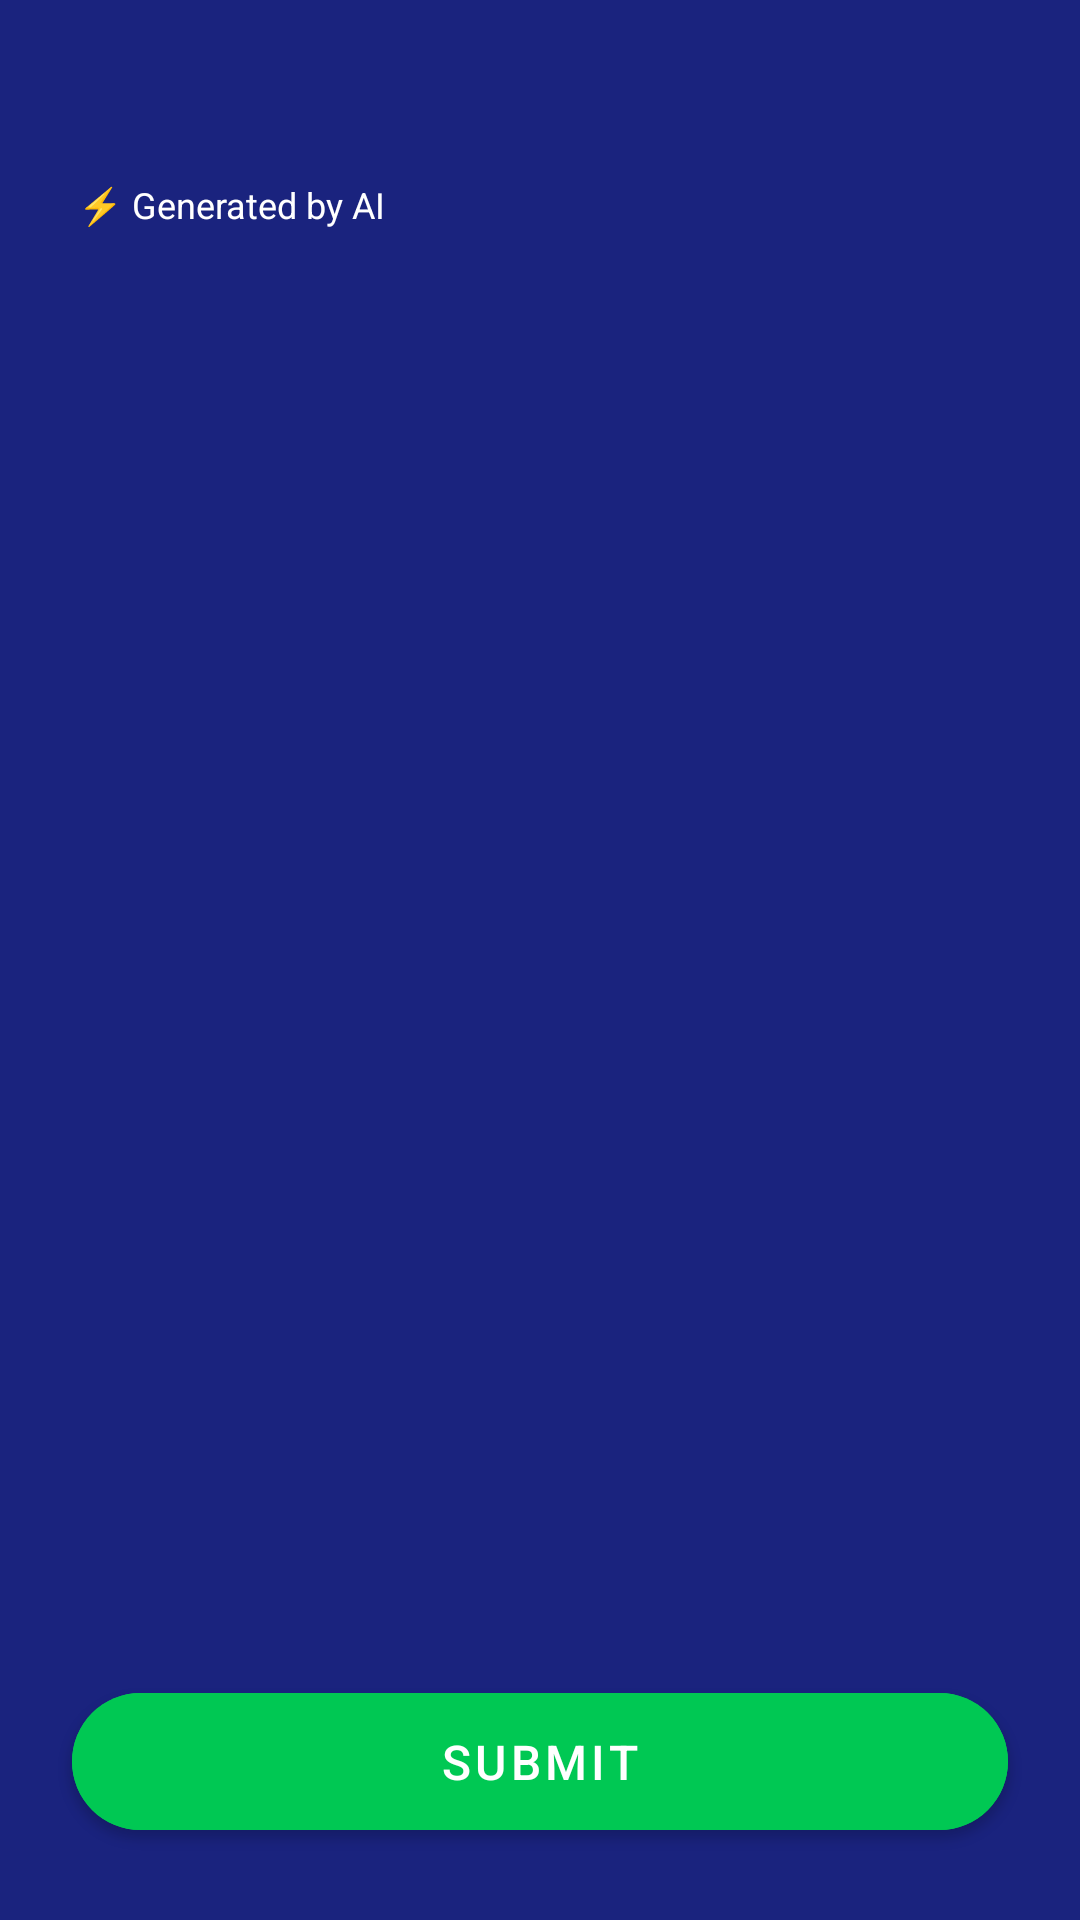

Reconstruct the res/layout file that produces this screen, plus the resources it refers to.
<!-- AndroidManifest.xml: application theme Theme.LearningAssistant -->
<!-- res/layout/activity_quiz.xml -->
<?xml version="1.0" encoding="utf-8"?>
<androidx.constraintlayout.widget.ConstraintLayout
    xmlns:android="http://schemas.android.com/apk/res/android"
    xmlns:app="http://schemas.android.com/apk/res-auto"
    android:layout_width="match_parent"
    android:layout_height="match_parent"
    android:background="@color/background_blue">

    
    <androidx.appcompat.widget.Toolbar
        android:id="@+id/toolbar"
        android:layout_width="0dp"
        android:layout_height="?attr/actionBarSize"
        android:background="@color/background_blue"
        app:navigationIcon="@drawable/ic_back"
        app:navigationContentDescription="Go back"
        app:layout_constraintEnd_toEndOf="parent"
        app:layout_constraintStart_toStartOf="parent"
        app:layout_constraintTop_toTopOf="parent" />

    
    <TextView
        android:id="@+id/tvAiBadge"
        android:layout_width="wrap_content"
        android:layout_height="wrap_content"
        android:layout_marginStart="16dp"
        android:background="@drawable/bg_ai_badge"
        android:paddingStart="10dp"
        android:paddingEnd="10dp"
        android:paddingTop="4dp"
        android:paddingBottom="4dp"
        android:text="⚡ Generated by AI"
        android:textColor="@color/white"
        android:textSize="12sp"
        app:layout_constraintStart_toStartOf="parent"
        app:layout_constraintTop_toBottomOf="@id/toolbar" />

    
    <TextView
        android:id="@+id/tvTaskTitle"
        android:layout_width="0dp"
        android:layout_height="wrap_content"
        android:layout_marginStart="16dp"
        android:layout_marginEnd="16dp"
        android:layout_marginTop="8dp"
        android:textColor="@color/white"
        android:textSize="22sp"
        android:textStyle="bold"
        app:layout_constraintEnd_toEndOf="parent"
        app:layout_constraintStart_toStartOf="parent"
        app:layout_constraintTop_toBottomOf="@id/tvAiBadge" />

    <TextView
        android:id="@+id/tvTaskDesc"
        android:layout_width="0dp"
        android:layout_height="wrap_content"
        android:layout_marginStart="16dp"
        android:layout_marginEnd="16dp"
        android:layout_marginTop="4dp"
        android:textColor="@color/white_70"
        android:textSize="14sp"
        app:layout_constraintEnd_toEndOf="parent"
        app:layout_constraintStart_toStartOf="parent"
        app:layout_constraintTop_toBottomOf="@id/tvTaskTitle" />

    
    <ProgressBar
        android:id="@+id/pbLoading"
        android:layout_width="wrap_content"
        android:layout_height="wrap_content"
        android:layout_marginTop="32dp"
        android:indeterminateTint="@color/accent"
        android:visibility="gone"
        app:layout_constraintEnd_toEndOf="parent"
        app:layout_constraintStart_toStartOf="parent"
        app:layout_constraintTop_toBottomOf="@id/tvTaskDesc" />

    <TextView
        android:id="@+id/tvLoadingStatus"
        android:layout_width="wrap_content"
        android:layout_height="wrap_content"
        android:layout_marginTop="12dp"
        android:textColor="@color/white_70"
        android:textSize="14sp"
        android:visibility="gone"
        app:layout_constraintEnd_toEndOf="parent"
        app:layout_constraintStart_toStartOf="parent"
        app:layout_constraintTop_toBottomOf="@id/pbLoading" />

    
    <androidx.recyclerview.widget.RecyclerView
        android:id="@+id/rvQuestions"
        android:layout_width="0dp"
        android:layout_height="0dp"
        android:layout_marginTop="12dp"
        android:paddingStart="16dp"
        android:paddingEnd="16dp"
        android:paddingBottom="80dp"
        android:clipToPadding="false"
        app:layout_constraintBottom_toTopOf="@id/btnSubmit"
        app:layout_constraintEnd_toEndOf="parent"
        app:layout_constraintStart_toStartOf="parent"
        app:layout_constraintTop_toBottomOf="@id/tvLoadingStatus" />

    <com.google.android.material.button.MaterialButton
        android:id="@+id/btnSubmit"
        style="@style/ButtonPrimary"
        android:layout_width="0dp"
        android:layout_height="wrap_content"
        android:layout_marginStart="24dp"
        android:layout_marginEnd="24dp"
        android:layout_marginBottom="24dp"
        android:text="@string/submit"
        android:contentDescription="Submit your answers"
        app:layout_constraintBottom_toBottomOf="parent"
        app:layout_constraintEnd_toEndOf="parent"
        app:layout_constraintStart_toStartOf="parent" />

</androidx.constraintlayout.widget.ConstraintLayout>
<!-- resources referenced by this layout -->
<resources>
  <color name="accent">#00E5FF</color>
  <color name="background_blue">#1A237E</color>
  <color name="white">#FFFFFF</color>
  <color name="white_70">#B3FFFFFF</color>
  <string name="submit">Submit</string>
  <style name="ButtonPrimary" parent="Widget.MaterialComponents.Button">
          <item name="android:backgroundTint">@color/accent_green</item>
          <item name="android:textColor">@color/white</item>
          <item name="android:textSize">16sp</item>
          <item name="android:paddingTop">12dp</item>
          <item name="android:paddingBottom">12dp</item>
          <item name="cornerRadius">28dp</item>
      </style>
  <style name="Theme.LearningAssistant" parent="Theme.MaterialComponents.DayNight.NoActionBar">
          <item name="colorPrimary">@color/primary</item>
          <item name="colorPrimaryVariant">@color/primary_dark</item>
          <item name="colorOnPrimary">@color/white</item>
          <item name="colorSecondary">@color/accent</item>
          <item name="colorSurface">@color/surface</item>
          <item name="android:statusBarColor">@color/background_blue</item>
          <item name="android:windowBackground">@color/background_blue</item>
      </style>
  <color name="accent_green">#00C853</color>
  <color name="primary">#1565C0</color>
  <color name="primary_dark">#0D47A1</color>
  <color name="surface">#FFFFFF</color>
</resources>
